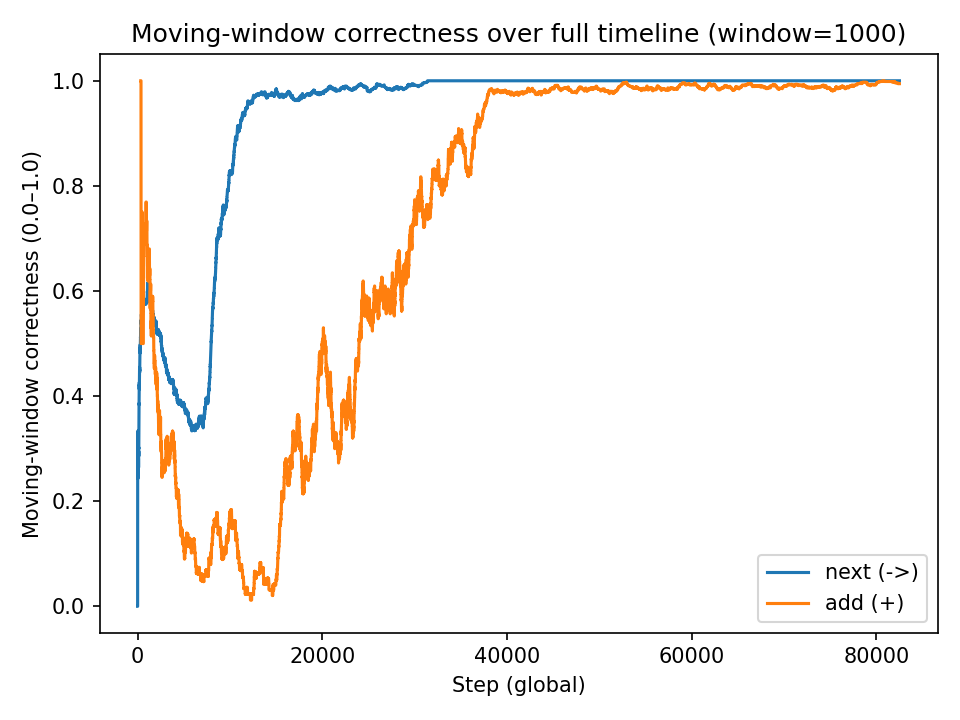

Data behind this chart, as committed beside it:
x, mw_next, mw_add
0, 0.0, 
1, 0.0, 
2, 0.0, 
3, 0.25, 
4, 0.2, 
5, 0.3333, 
6, 0.2857, 
7, 0.25, 
8, 0.3333, 
9, 0.3, 
10, 0.2727, 
11, 0.3333, 
12, 0.3077, 
13, 0.2857, 
14, 0.2667, 
15, 0.3125, 
16, 0.2941, 
17, 0.2778, 
18, 0.2632, 
19, 0.3, 
20, 0.2857, 
21, 0.2727, 
22, 0.2609, 
23, 0.2917, 
24, 0.28, 
25, 0.2692, 
26, 0.2593, 
27, 0.2857, 
28, 0.2759, 
29, 0.2667, 
30, 0.2581, 
31, 0.2812, 
32, 0.2727, 
33, 0.2647, 
34, 0.2571, 
35, 0.25, 
36, 0.2432, 
37, 0.2632, 
38, 0.2564, 
39, 0.25, 
40, 0.2439, 
41, 0.2619, 
42, 0.2791, 
43, 0.2955, 
44, 0.2889, 
45, 0.2826, 
46, 0.2766, 
47, 0.2917, 
48, 0.2857, 
49, 0.3, 
50, 0.2941, 
51, 0.2885, 
52, 0.283, 
53, 0.2963, 
54, 0.2909, 
55, 0.2857, 
56, 0.2982, 
57, 0.2931, 
58, 0.3051, 
59, 0.3, 
... 82,442 more rows
